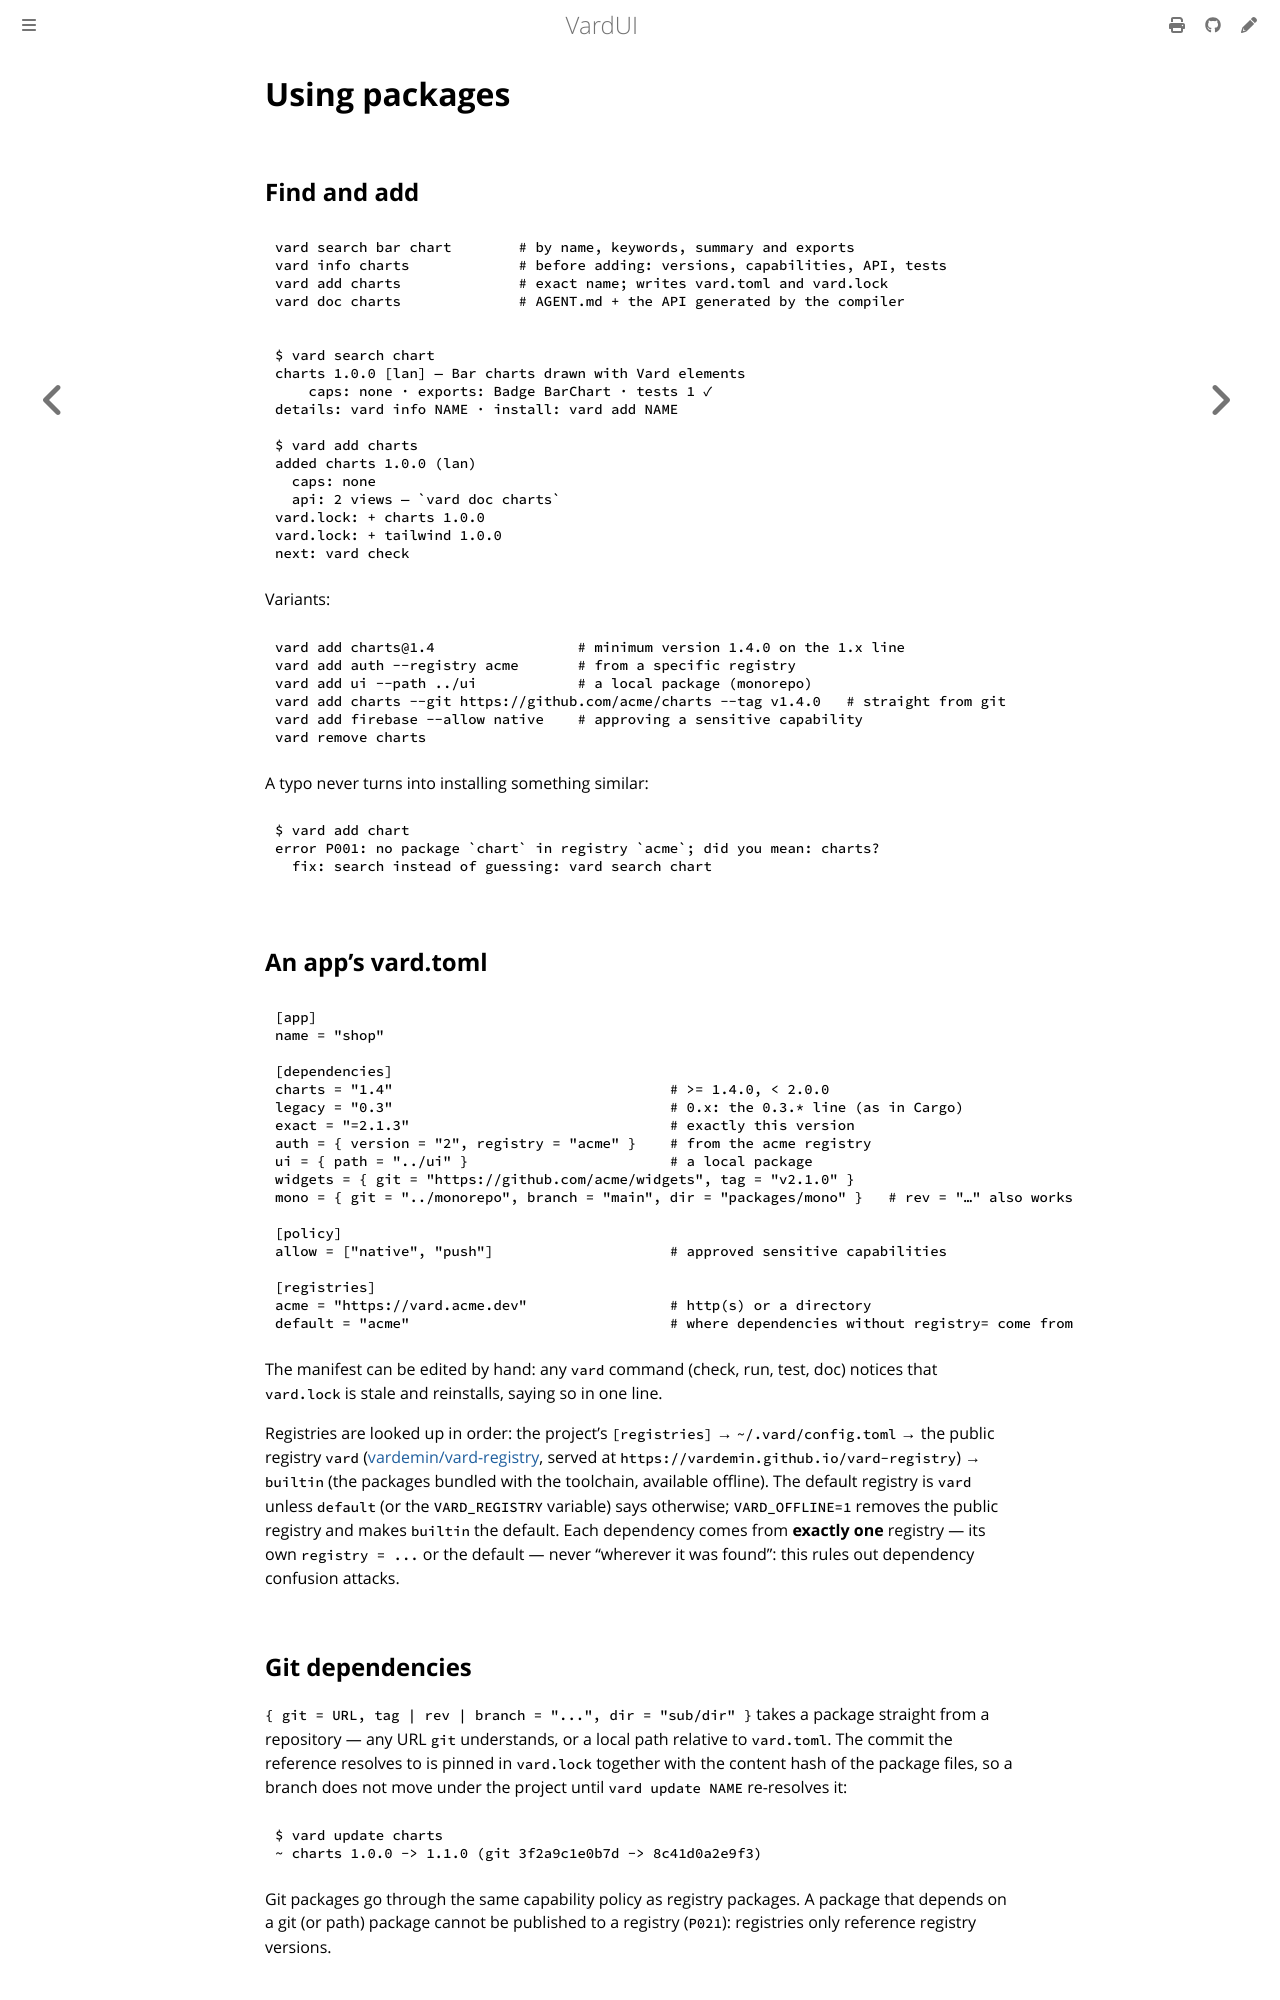

repository: vardemin/vardui · page: packages/using.html · generator: mdbook

# Using packages

## Find and add

```bash
vard search bar chart        # by name, keywords, summary and exports
vard info charts             # before adding: versions, capabilities, API, tests
vard add charts              # exact name; writes vard.toml and vard.lock
vard doc charts              # AGENT.md + the API generated by the compiler
```

```text
$ vard search chart
charts 1.0.0 [lan] — Bar charts drawn with Vard elements
    caps: none · exports: Badge BarChart · tests 1 ✓
details: vard info NAME · install: vard add NAME

$ vard add charts
added charts 1.0.0 (lan)
  caps: none
  api: 2 views — `vard doc charts`
vard.lock: + charts 1.0.0
vard.lock: + tailwind 1.0.0
next: vard check
```

Variants:

```bash
vard add charts@1.4                 # minimum version 1.4.0 on the 1.x line
vard add auth --registry acme       # from a specific registry
vard add ui --path ../ui            # a local package (monorepo)
vard add charts --git https://github.com/acme/charts --tag v1.4.0   # straight from git
vard add firebase --allow native    # approving a sensitive capability
vard remove charts
```

A typo never turns into installing something similar:

```text
$ vard add chart
error P001: no package `chart` in registry `acme`; did you mean: charts?
  fix: search instead of guessing: vard search chart
```

## An app's vard.toml

```toml
[app]
name = "shop"

[dependencies]
charts = "1.4"                                 # >= 1.4.0, < 2.0.0
legacy = "0.3"                                 # 0.x: the 0.3.* line (as in Cargo)
exact = "=2.1.3"                               # exactly this version
auth = { version = "2", registry = "acme" }    # from the acme registry
ui = { path = "../ui" }                        # a local package
widgets = { git = "https://github.com/acme/widgets", tag = "v2.1.0" }
mono = { git = "../monorepo", branch = "main", dir = "packages/mono" }   # rev = "…" also works

[policy]
allow = ["native", "push"]                     # approved sensitive capabilities

[registries]
acme = "https://vard.acme.dev"                 # http(s) or a directory
default = "acme"                               # where dependencies without registry= come from
```

The manifest can be edited by hand: any `vard` command (check, run, test, doc) notices that
`vard.lock` is stale and reinstalls, saying so in one line.

Registries are looked up in order: the project's `[registries]` → `~/.vard/config.toml` →
the public registry `vard` ([vardemin/vard-registry](https://github.com/vardemin/vard-registry),
served at `https://vardemin.github.io/vard-registry`) → `builtin` (the packages bundled with
the toolchain, available offline). The default registry is `vard` unless `default` (or the
`VARD_REGISTRY` variable) says otherwise; `VARD_OFFLINE=1` removes the public registry and
makes `builtin` the default. Each dependency comes from
**exactly one** registry — its own `registry = ...` or the default — never "wherever it was
found": this rules out dependency confusion attacks.
